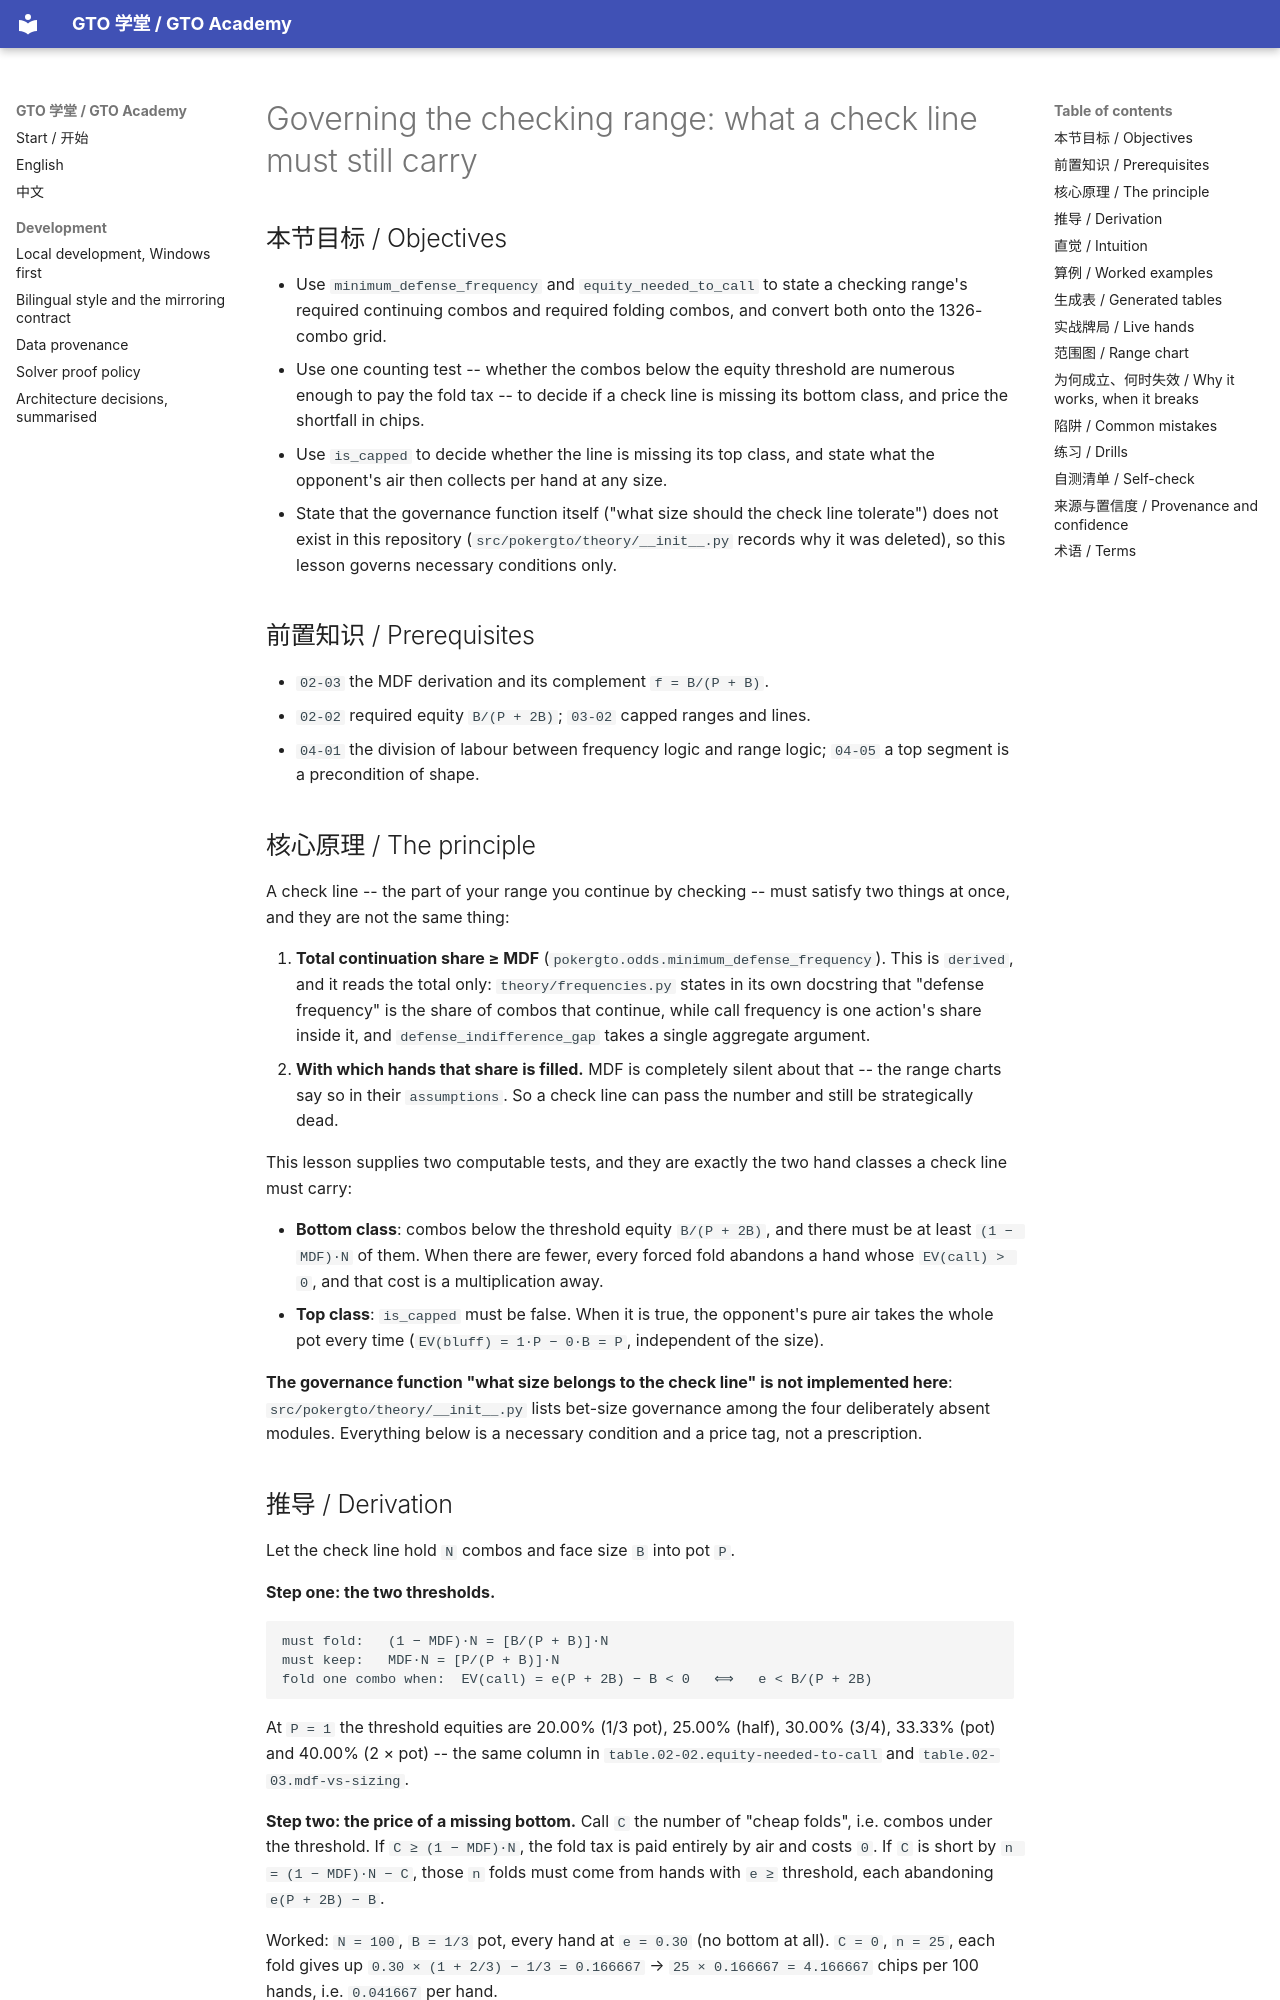

repository: RolandHuang17/texaspokerlearning · page: en/04-bet-sizing/check-size-governance/index.html · generator: mkdocs

# Governing the checking range: what a check line must still carry

<!-- hands: 2 -->
<!-- terms: checking-range, checking-frequency, minimum-defense-frequency, defend, fold-frequency, required-equity, capped-range, combos, bet-size, indifference -->

## 本节目标 / Objectives

- Use `minimum_defense_frequency` and `equity_needed_to_call` to state a checking range's required continuing combos and required folding combos, and convert both onto the 1326-combo grid.
- Use one counting test -- whether the combos below the equity threshold are numerous enough to pay the fold tax -- to decide if a check line is missing its bottom class, and price the shortfall in chips.
- Use `is_capped` to decide whether the line is missing its top class, and state what the opponent's air then collects per hand at any size.
- State that the governance function itself ("what size should the check line tolerate") does not exist in this repository (`src/pokergto/theory/__init__.py` records why it was deleted), so this lesson governs necessary conditions only.

## 前置知识 / Prerequisites

- `02-03` the MDF derivation and its complement `f = B/(P + B)`.
- `02-02` required equity `B/(P + 2B)`; `03-02` capped ranges and lines.
- `04-01` the division of labour between frequency logic and range logic; `04-05` a top segment is a precondition of shape.

## 核心原理 / The principle

A check line -- the part of your range you continue by checking -- must satisfy two things at once, and they are not the same thing:

1. **Total continuation share ≥ MDF** (`pokergto.odds.minimum_defense_frequency`). This is `derived`, and it reads the total only: `theory/frequencies.py` states in its own docstring that "defense frequency" is the share of combos that continue, while call frequency is one action's share inside it, and `defense_indifference_gap` takes a single aggregate argument.
2. **With which hands that share is filled.** MDF is completely silent about that -- the range charts say so in their `assumptions`. So a check line can pass the number and still be strategically dead.

This lesson supplies two computable tests, and they are exactly the two hand classes a check line must carry:

- **Bottom class**: combos below the threshold equity `B/(P + 2B)`, and there must be at least `(1 − MDF)·N` of them. When there are fewer, every forced fold abandons a hand whose `EV(call) > 0`, and that cost is a multiplication away.
- **Top class**: `is_capped` must be false. When it is true, the opponent's pure air takes the whole pot every time (`EV(bluff) = 1·P − 0·B = P`, independent of the size).

**The governance function "what size belongs to the check line" is not implemented here**: `src/pokergto/theory/__init__.py` lists bet-size governance among the four deliberately absent modules. Everything below is a necessary condition and a price tag, not a prescription.
